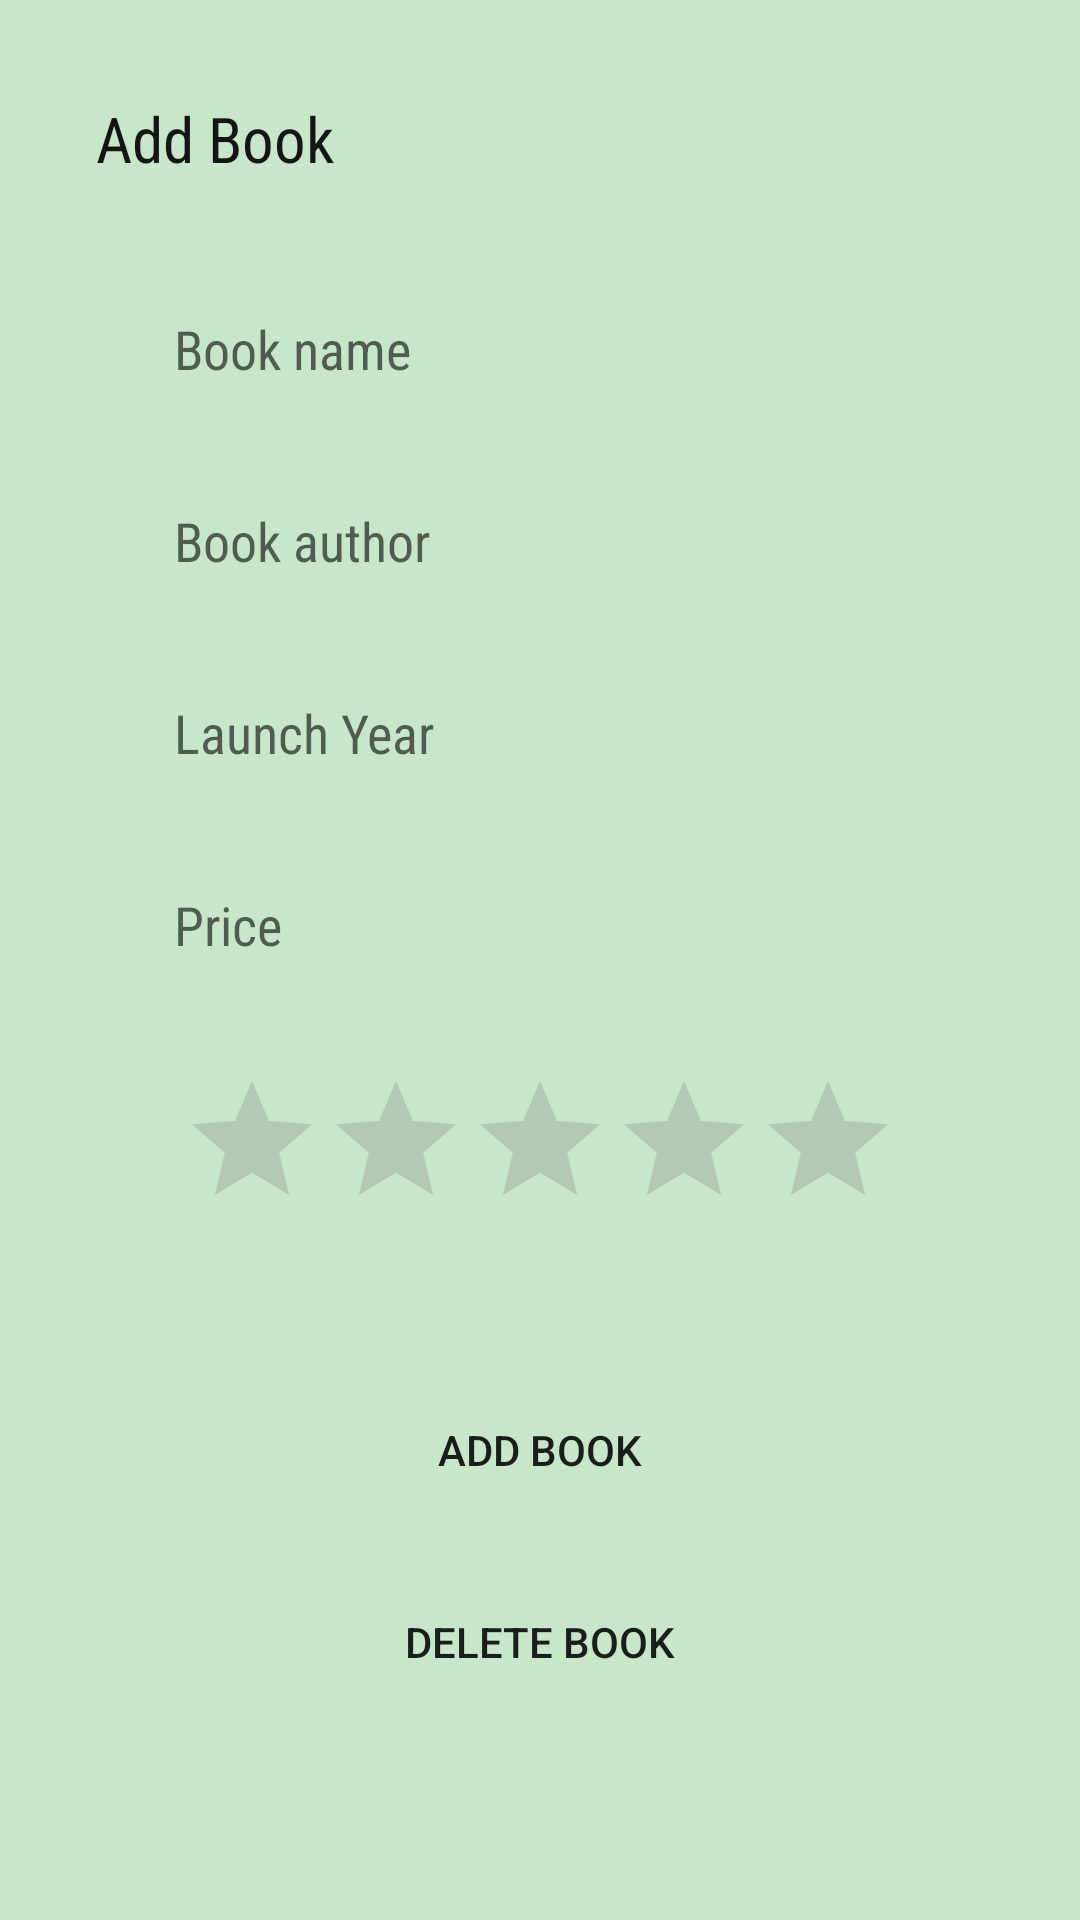

Here is an Android app screen rendered from its layout file. Give the layout XML and the strings, colors and styles it references.
<!-- AndroidManifest.xml: application theme Theme.Assignment_3 -->
<!-- res/layout/activity_add_book.xml -->
<?xml version="1.0" encoding="utf-8"?>
<androidx.constraintlayout.widget.ConstraintLayout xmlns:android="http://schemas.android.com/apk/res/android"
    xmlns:app="http://schemas.android.com/apk/res-auto"
    xmlns:tools="http://schemas.android.com/tools"
    android:layout_width="match_parent"
    android:layout_height="match_parent"
    tools:context=".AddBookActivity">

    <TextView
        android:id="@+id/textView"
        android:layout_width="wrap_content"
        android:layout_height="wrap_content"
        android:layout_marginStart="32dp"
        android:layout_marginTop="32dp"
        android:fontFamily="sans-serif-condensed"
        android:text="Add Book"
        android:textColor="#151515"
        android:textSize="21sp"
        android:textStyle="normal"
        app:layout_constraintStart_toStartOf="parent"
        app:layout_constraintTop_toTopOf="parent" />

    <EditText
        android:id="@+id/edName"
        android:layout_width="match_parent"
        android:layout_height="wrap_content"
        android:layout_marginStart="50dp"
        android:layout_marginTop="32dp"
        android:layout_marginEnd="50dp"
        android:background="@drawable/edit_text"
        android:ems="10"
        android:fontFamily="sans-serif-condensed"
        android:hint="  Book name"
        android:inputType="textPersonName"
        android:minHeight="48dp"
        app:layout_constraintEnd_toEndOf="parent"
        app:layout_constraintStart_toStartOf="parent"
        app:layout_constraintTop_toBottomOf="@+id/textView" />

    <EditText
        android:id="@+id/edAuthor"
        android:layout_width="match_parent"
        android:layout_height="wrap_content"
        android:layout_marginStart="50dp"
        android:layout_marginTop="16dp"
        android:layout_marginEnd="50dp"
        android:background="@drawable/edit_text"
        android:fontFamily="sans-serif-condensed"
        android:hint="  Book author"
        android:inputType="textPersonName"
        android:minHeight="48dp"
        app:layout_constraintEnd_toEndOf="parent"
        app:layout_constraintHorizontal_bias="0.495"
        app:layout_constraintStart_toStartOf="parent"
        app:layout_constraintTop_toBottomOf="@+id/edName" />

    <EditText
        android:id="@+id/edYear"
        android:layout_width="match_parent"
        android:layout_height="wrap_content"
        android:layout_marginStart="50dp"
        android:layout_marginTop="16dp"
        android:layout_marginEnd="50dp"
        android:background="@drawable/edit_text"
        android:ems="10"
        android:fontFamily="sans-serif-condensed"
        android:hint="  Launch Year"
        android:inputType="number"
        android:minHeight="48dp"
        app:layout_constraintEnd_toEndOf="parent"
        app:layout_constraintHorizontal_bias="0.495"
        app:layout_constraintStart_toStartOf="parent"
        app:layout_constraintTop_toBottomOf="@+id/edAuthor" />

    <EditText
        android:id="@+id/edPrice"
        android:layout_width="match_parent"
        android:layout_height="wrap_content"
        android:layout_marginStart="50dp"
        android:layout_marginTop="16dp"
        android:layout_marginEnd="50dp"
        android:background="@drawable/edit_text"
        android:ems="10"
        android:fontFamily="sans-serif-condensed"
        android:hint="  Price"
        android:inputType="number"
        android:minHeight="48dp"
        app:layout_constraintEnd_toEndOf="parent"
        app:layout_constraintHorizontal_bias="0.495"
        app:layout_constraintStart_toStartOf="parent"
        app:layout_constraintTop_toBottomOf="@+id/edYear"
        tools:ignore="Deprecated" />

    <RatingBar
        android:id="@+id/ratingBar2"
        style="@style/Widget.AppCompat.RatingBar"
        android:layout_width="wrap_content"
        android:layout_height="55dp"
        android:layout_marginStart="80dp"
        android:layout_marginTop="24dp"
        android:layout_marginEnd="80dp"
        android:isIndicator="false"
        android:numStars="5"
        app:layout_constraintEnd_toEndOf="parent"
        app:layout_constraintStart_toStartOf="parent"
        app:layout_constraintTop_toBottomOf="@+id/edPrice"
        tools:ignore="SpeakableTextPresentCheck" />

    <Button
        android:id="@+id/btnAdd"
        android:layout_width="match_parent"
        android:layout_height="wrap_content"
        android:layout_marginStart="50dp"
        android:layout_marginTop="48dp"
        android:layout_marginEnd="50dp"
        android:background="@drawable/button_add"
        android:text="Add Book"
        app:layout_constraintTop_toBottomOf="@+id/ratingBar2"
        tools:layout_editor_absoluteX="159dp" />

    <Button
        android:id="@+id/btnDelete"
        android:layout_width="match_parent"
        android:layout_height="wrap_content"
        android:layout_marginStart="50dp"
        android:layout_marginTop="16dp"
        android:layout_marginEnd="50dp"
        android:background="@drawable/button_add"
        android:text="Delete Book"
        app:layout_constraintTop_toBottomOf="@+id/btnAdd"
        tools:layout_editor_absoluteX="0dp" />

</androidx.constraintlayout.widget.ConstraintLayout>
<!-- resources referenced by this layout -->
<resources>
  <style name="Theme.Assignment_3" parent="Theme.MaterialComponents.DayNight.DarkActionBar">
  
          <item name="colorPrimary">@color/primary</item>
          <item name="colorPrimaryVariant">@color/primary_dark</item>
          <item name="colorOnPrimary">@color/white</item>
          
          <item name="colorSecondary">@color/accent</item>
          <item name="colorSecondaryVariant">@color/teal_700</item>
          <item name="colorOnSecondary">@color/black</item>
          
          <item name="android:statusBarColor" tools:targetApi="l">?attr/colorPrimaryVariant</item>
          <item name="android:shadowColor">@color/black</item>
          
          <item name="android:textColorSecondary">@color/secondary_text</item>
          <item name="android:icon">@color/icons</item>
          <item name="cardBackgroundColor">@color/primary</item>
          <item name="android:windowBackground">@color/primary_light</item>
      </style>
  <color name="primary">#4CAF50</color>
  <color name="primary_dark">#388E3C</color>
  <color name="white">#FFFFFFFF</color>
  <color name="accent">#8BC34A</color>
  <color name="teal_700">#FF018786</color>
  <color name="black">#FF000000</color>
  <color name="secondary_text">#757575</color>
  <color name="icons">#FFFFFF</color>
  <color name="primary_light">#C8E6C9</color>
</resources>
